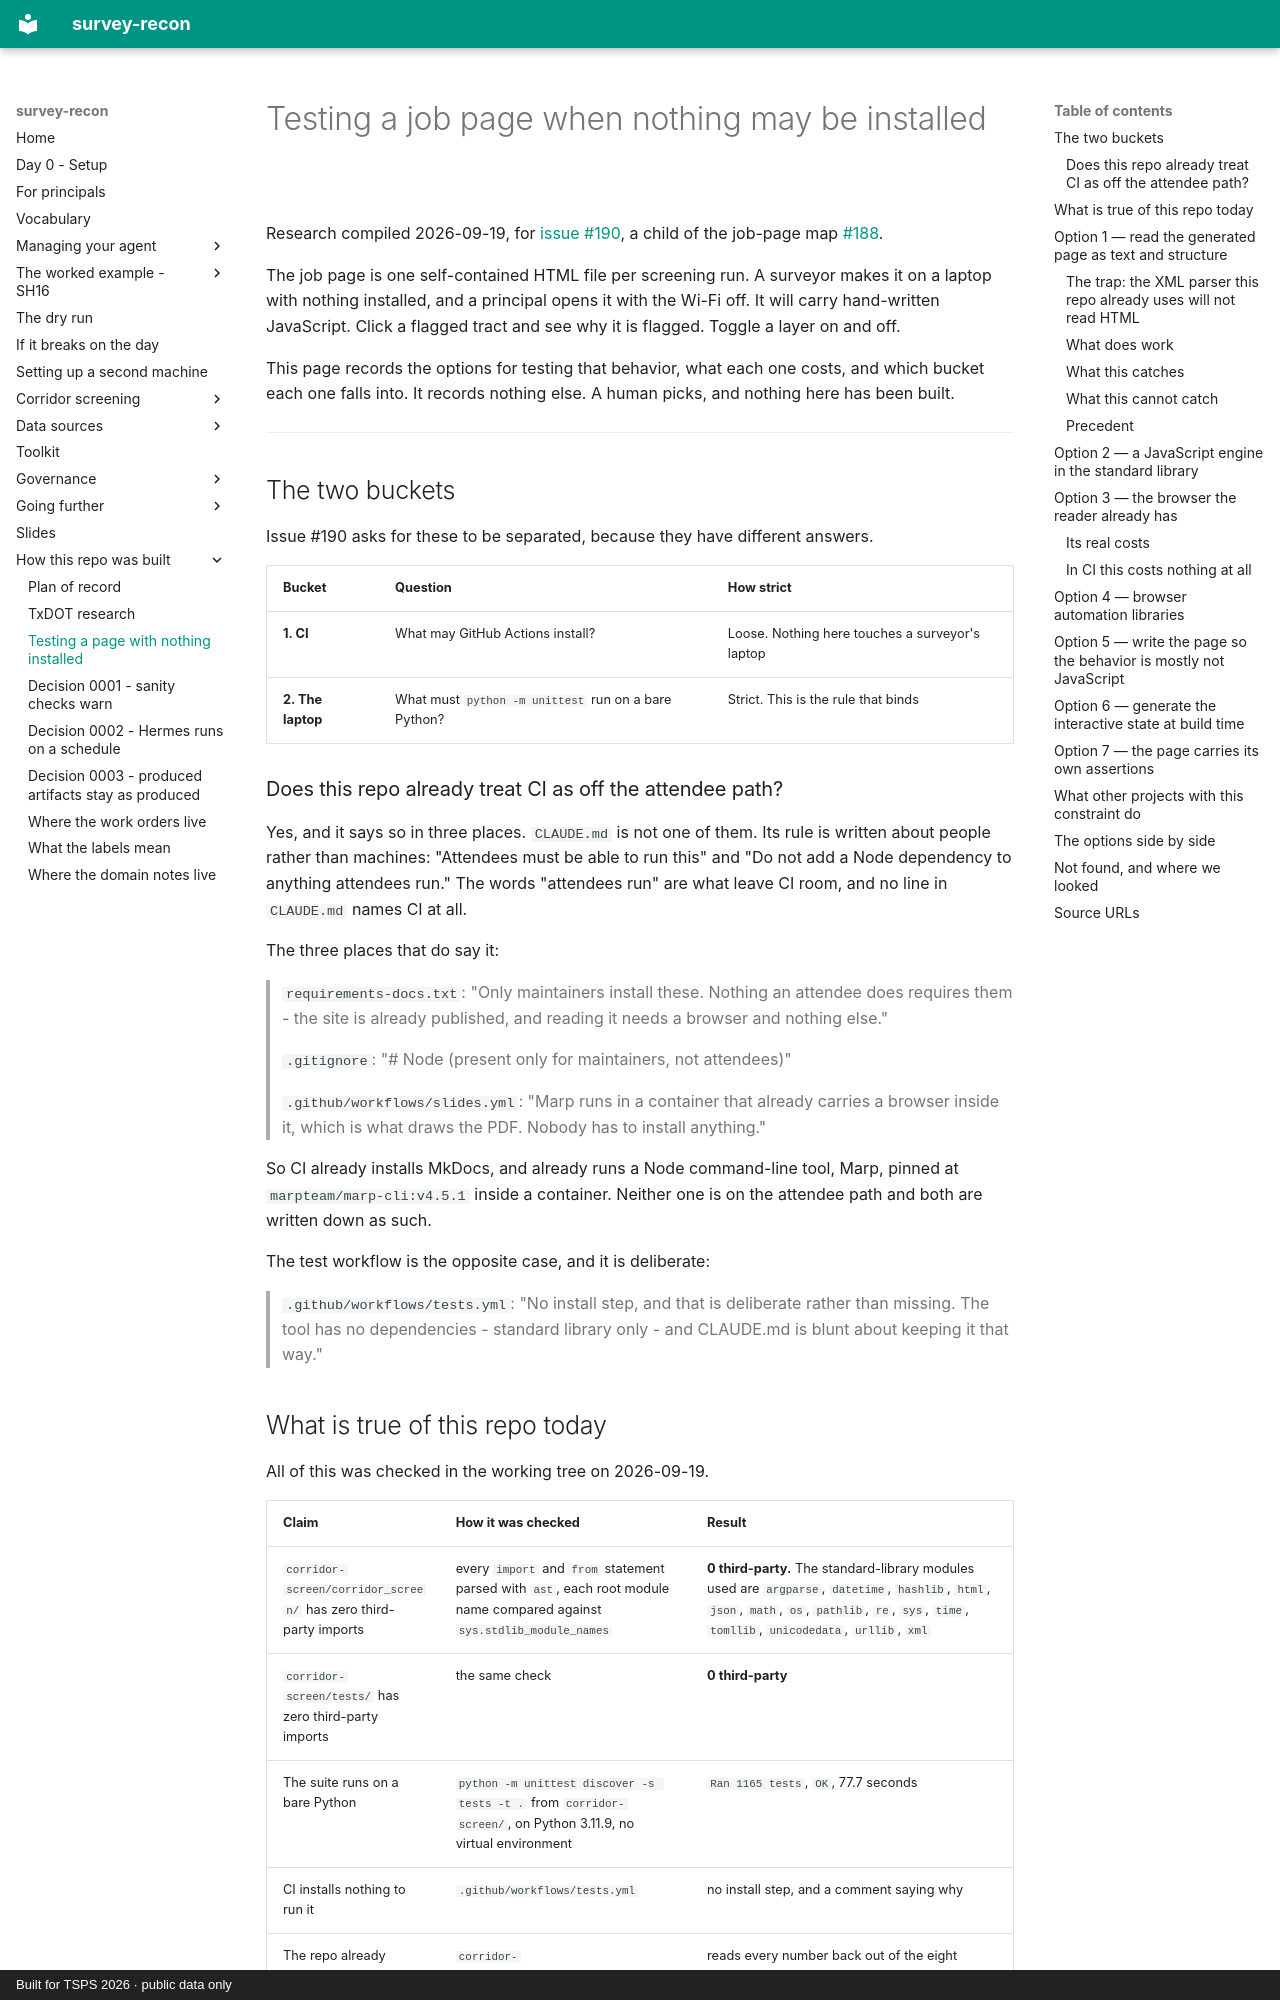

repository: RickSmith/survey-recon · page: research/testing-a-page-with-nothing-installed/index.html · generator: mkdocs · copyright: Built for TSPS 2026 · public data only

# Testing a job page when nothing may be installed

Research compiled 2026-09-19, for
[issue #190](https://github.com/RickSmith/survey-recon/issues/190), a child of
the job-page map
[#188](https://github.com/RickSmith/survey-recon/issues/188).

The job page is one self-contained HTML file per screening run. A surveyor
makes it on a laptop with nothing installed, and a principal opens it with the
Wi-Fi off. It will carry hand-written JavaScript. Click a flagged tract and see
why it is flagged. Toggle a layer on and off.

This page records the options for testing that behavior, what each one costs,
and which bucket each one falls into. It records nothing else. A human picks,
and nothing here has been built.

---

## The two buckets

Issue #190 asks for these to be separated, because they have different answers.

| Bucket | Question | How strict |
|---|---|---|
| **1. CI** | What may GitHub Actions install? | Loose. Nothing here touches a surveyor's laptop |
| **2. The laptop** | What must `python -m unittest` run on a bare Python? | Strict. This is the rule that binds |

### Does this repo already treat CI as off the attendee path?

Yes, and it says so in three places. `CLAUDE.md` is not one of them. Its rule is
written about people rather than machines: "Attendees must be able to run this"
and "Do not add a Node dependency to anything attendees run." The words
"attendees run" are what leave CI room, and no line in `CLAUDE.md` names CI at
all.

The three places that do say it:

> `requirements-docs.txt`: "Only maintainers install these. Nothing an attendee
> does requires them - the site is already published, and reading it needs a
> browser and nothing else."

> `.gitignore`: "# Node (present only for maintainers, not attendees)"

> `.github/workflows/slides.yml`: "Marp runs in a container that already carries
> a browser inside it, which is what draws the PDF. Nobody has to install
> anything."

So CI already installs MkDocs, and already runs a Node command-line tool, Marp,
pinned at `marpteam/marp-cli:v4.5.1` inside a container. Neither one is on the
attendee path and both are written down as such.

The test workflow is the opposite case, and it is deliberate:

> `.github/workflows/tests.yml`: "No install step, and that is deliberate rather
> than missing. The tool has no dependencies - standard library only - and
> CLAUDE.md is blunt about keeping it that way."
